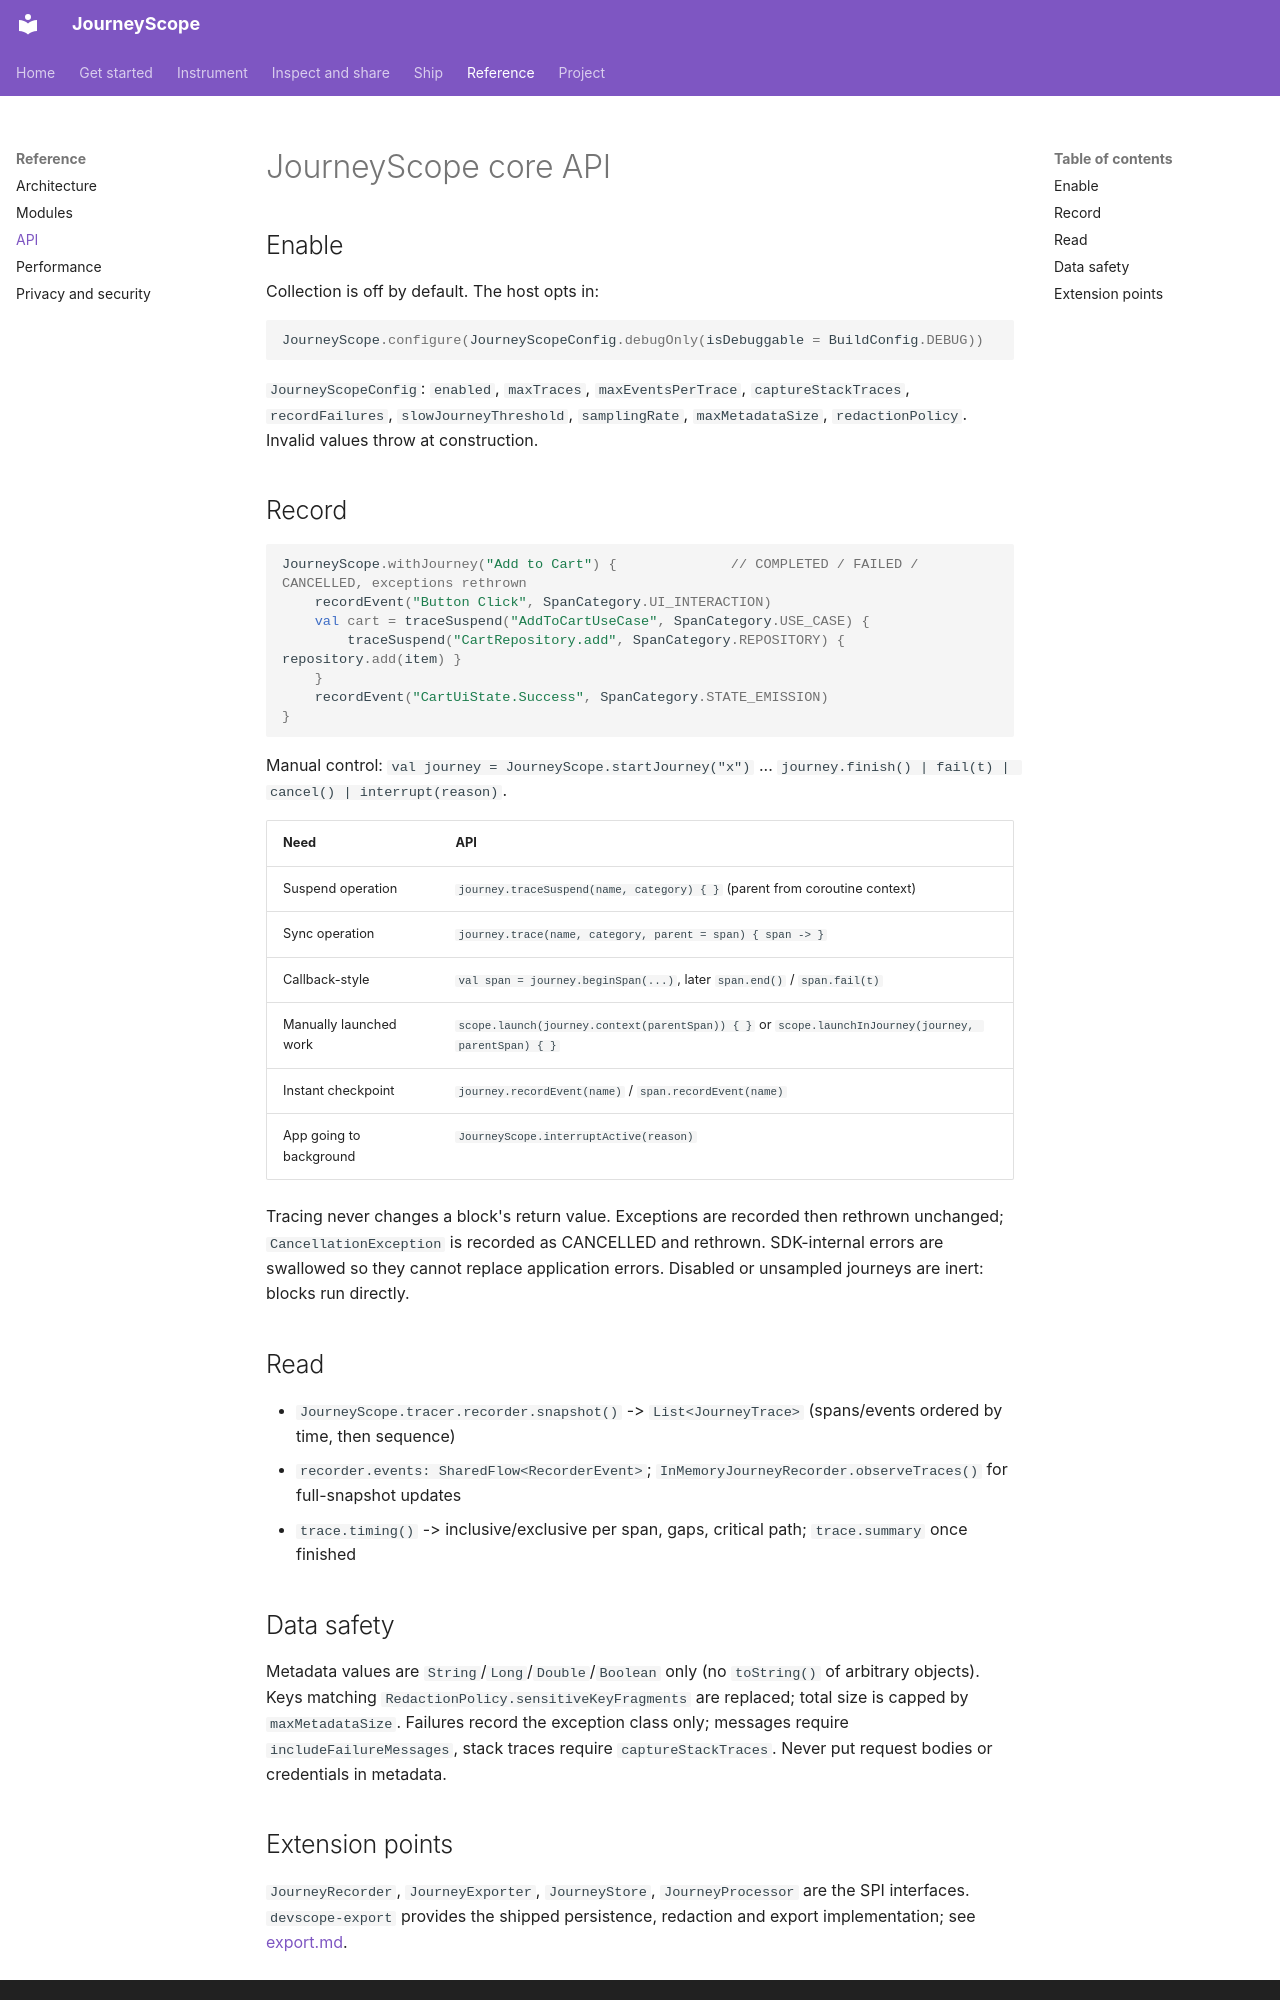

repository: mandanai/devscope-compose · page: api/index.html · generator: mkdocs

# JourneyScope core API

## Enable
Collection is off by default. The host opts in:
```kotlin
JourneyScope.configure(JourneyScopeConfig.debugOnly(isDebuggable = BuildConfig.DEBUG))
```
`JourneyScopeConfig`: `enabled`, `maxTraces`, `maxEventsPerTrace`, `captureStackTraces`, `recordFailures`, `slowJourneyThreshold`, `samplingRate`, `maxMetadataSize`, `redactionPolicy`. Invalid values throw at construction.

## Record
```kotlin
JourneyScope.withJourney("Add to Cart") {              // COMPLETED / FAILED / CANCELLED, exceptions rethrown
    recordEvent("Button Click", SpanCategory.UI_INTERACTION)
    val cart = traceSuspend("AddToCartUseCase", SpanCategory.USE_CASE) {
        traceSuspend("CartRepository.add", SpanCategory.REPOSITORY) { repository.add(item) }
    }
    recordEvent("CartUiState.Success", SpanCategory.STATE_EMISSION)
}
```
Manual control: `val journey = JourneyScope.startJourney("x")` ... `journey.finish() | fail(t) | cancel() | interrupt(reason)`.

| Need | API |
| --- | --- |
| Suspend operation | `journey.traceSuspend(name, category) { }` (parent from coroutine context) |
| Sync operation | `journey.trace(name, category, parent = span) { span -> }` |
| Callback-style | `val span = journey.beginSpan(...)`, later `span.end()` / `span.fail(t)` |
| Manually launched work | `scope.launch(journey.context(parentSpan)) { }` or `scope.launchInJourney(journey, parentSpan) { }` |
| Instant checkpoint | `journey.recordEvent(name)` / `span.recordEvent(name)` |
| App going to background | `JourneyScope.interruptActive(reason)` |

Tracing never changes a block's return value. Exceptions are recorded then rethrown unchanged; `CancellationException` is recorded as CANCELLED and rethrown. SDK-internal errors are swallowed so they cannot replace application errors. Disabled or unsampled journeys are inert: blocks run directly.

## Read
- `JourneyScope.tracer.recorder.snapshot()` -> `List<JourneyTrace>` (spans/events ordered by time, then sequence)
- `recorder.events: SharedFlow<RecorderEvent>`; `InMemoryJourneyRecorder.observeTraces()` for full-snapshot updates
- `trace.timing()` -> inclusive/exclusive per span, gaps, critical path; `trace.summary` once finished

## Data safety
Metadata values are `String`/`Long`/`Double`/`Boolean` only (no `toString()` of arbitrary objects). Keys matching `RedactionPolicy.sensitiveKeyFragments` are replaced; total size is capped by `maxMetadataSize`. Failures record the exception class only; messages require `includeFailureMessages`, stack traces require `captureStackTraces`. Never put request bodies or credentials in metadata.
